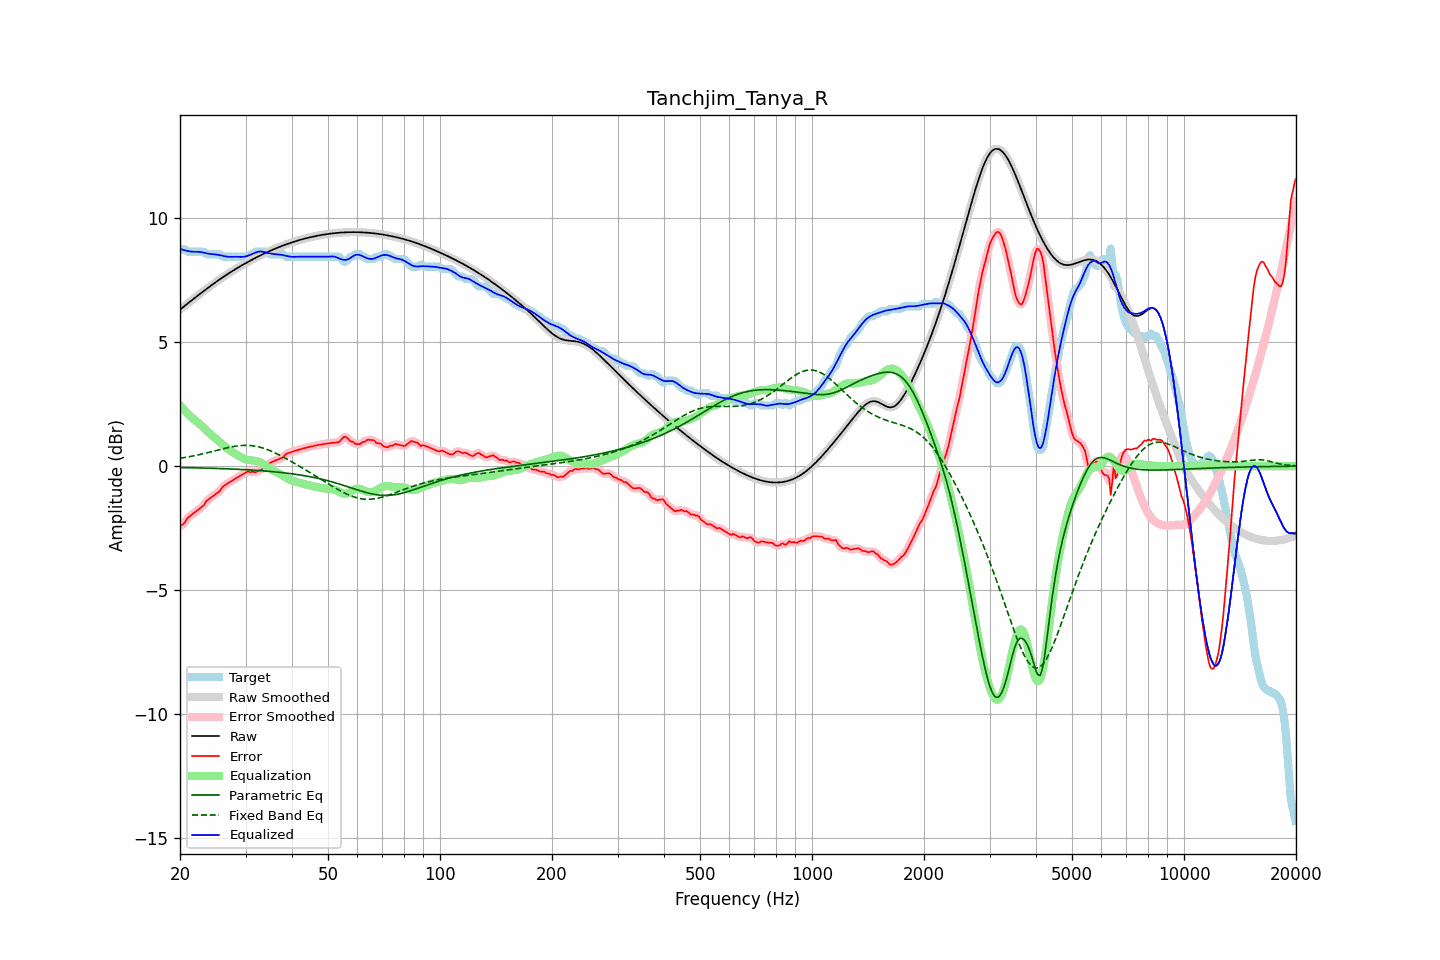

Source data for this figure (header and first rows):
frequency, raw, error, smoothed, error_smoothed, equalization, parametric_eq, fixed_band_eq, equalized_raw, equalized_smoothed, target
20.00, 6.31, -2.43, 6.31, -2.44, 2.45, -0.05, 0.32, 8.76, 8.76, 8.74
20.20, 6.36, -2.38, 6.36, -2.38, 2.38, -0.06, 0.33, 8.74, 8.74, 8.74
20.40, 6.41, -2.33, 6.41, -2.32, 2.31, -0.06, 0.34, 8.72, 8.72, 8.74
20.61, 6.47, -2.28, 6.47, -2.25, 2.23, -0.06, 0.35, 8.70, 8.70, 8.74
20.81, 6.52, -2.15, 6.52, -2.17, 2.17, -0.06, 0.36, 8.68, 8.68, 8.67
21.02, 6.57, -2.07, 6.57, -2.09, 2.10, -0.06, 0.37, 8.67, 8.67, 8.64
21.23, 6.62, -2.02, 6.62, -2.02, 2.04, -0.06, 0.38, 8.66, 8.66, 8.64
21.44, 6.67, -1.97, 6.67, -1.97, 1.98, -0.06, 0.40, 8.65, 8.65, 8.64
21.66, 6.72, -1.92, 6.72, -1.92, 1.92, -0.07, 0.41, 8.64, 8.64, 8.64
21.87, 6.77, -1.87, 6.77, -1.87, 1.87, -0.07, 0.42, 8.64, 8.64, 8.64
22.09, 6.82, -1.82, 6.82, -1.82, 1.82, -0.07, 0.44, 8.64, 8.64, 8.64
22.31, 6.87, -1.77, 6.87, -1.77, 1.77, -0.07, 0.45, 8.64, 8.64, 8.64
22.54, 6.92, -1.72, 6.92, -1.72, 1.72, -0.07, 0.46, 8.64, 8.64, 8.64
22.76, 6.97, -1.67, 6.97, -1.68, 1.66, -0.07, 0.48, 8.63, 8.63, 8.64
22.99, 7.02, -1.62, 7.02, -1.62, 1.59, -0.08, 0.49, 8.62, 8.62, 8.64
23.22, 7.07, -1.57, 7.07, -1.54, 1.53, -0.08, 0.51, 8.60, 8.60, 8.64
23.45, 7.12, -1.44, 7.12, -1.46, 1.47, -0.08, 0.52, 8.59, 8.59, 8.56
23.69, 7.17, -1.37, 7.17, -1.38, 1.40, -0.08, 0.54, 8.57, 8.57, 8.54
23.92, 7.22, -1.33, 7.22, -1.32, 1.34, -0.08, 0.56, 8.56, 8.56, 8.54
24.16, 7.26, -1.28, 7.26, -1.28, 1.29, -0.08, 0.57, 8.55, 8.55, 8.54
24.40, 7.31, -1.23, 7.31, -1.23, 1.23, -0.09, 0.59, 8.55, 8.55, 8.54
24.65, 7.36, -1.18, 7.36, -1.18, 1.18, -0.09, 0.61, 8.54, 8.54, 8.54
24.89, 7.41, -1.14, 7.41, -1.14, 1.13, -0.09, 0.62, 8.53, 8.53, 8.54
25.14, 7.45, -1.09, 7.45, -1.10, 1.07, -0.09, 0.64, 8.53, 8.53, 8.54
25.39, 7.50, -1.04, 7.50, -1.04, 1.02, -0.10, 0.66, 8.52, 8.52, 8.54
25.65, 7.54, -0.99, 7.54, -0.97, 0.96, -0.10, 0.67, 8.50, 8.50, 8.53
25.91, 7.59, -0.88, 7.59, -0.89, 0.90, -0.10, 0.69, 8.49, 8.49, 8.47
26.16, 7.63, -0.81, 7.63, -0.82, 0.84, -0.10, 0.70, 8.47, 8.47, 8.44
26.43, 7.67, -0.77, 7.67, -0.76, 0.78, -0.10, 0.72, 8.46, 8.46, 8.44
26.69, 7.72, -0.73, 7.72, -0.72, 0.73, -0.11, 0.73, 8.45, 8.45, 8.44
26.96, 7.76, -0.68, 7.76, -0.68, 0.68, -0.11, 0.75, 8.44, 8.44, 8.44
27.23, 7.80, -0.64, 7.80, -0.64, 0.64, -0.11, 0.76, 8.44, 8.44, 8.44
27.50, 7.84, -0.60, 7.84, -0.60, 0.60, -0.12, 0.78, 8.44, 8.44, 8.44
27.77, 7.88, -0.56, 7.88, -0.56, 0.56, -0.12, 0.79, 8.44, 8.44, 8.44
28.05, 7.92, -0.52, 7.92, -0.52, 0.52, -0.12, 0.80, 8.44, 8.44, 8.44
28.33, 7.96, -0.48, 7.96, -0.48, 0.48, -0.12, 0.81, 8.44, 8.44, 8.44
28.62, 8.00, -0.44, 8.00, -0.44, 0.44, -0.13, 0.82, 8.44, 8.44, 8.44
28.90, 8.04, -0.40, 8.04, -0.40, 0.40, -0.13, 0.83, 8.44, 8.44, 8.44
29.19, 8.08, -0.37, 8.08, -0.37, 0.36, -0.13, 0.83, 8.43, 8.44, 8.44
29.48, 8.11, -0.33, 8.11, -0.33, 0.32, -0.14, 0.84, 8.44, 8.44, 8.44
29.78, 8.15, -0.29, 8.15, -0.29, 0.29, -0.14, 0.84, 8.44, 8.44, 8.44
30.08, 8.19, -0.26, 8.19, -0.25, 0.27, -0.14, 0.84, 8.46, 8.46, 8.44
30.38, 8.22, -0.22, 8.22, -0.24, 0.25, -0.15, 0.84, 8.48, 8.48, 8.44
30.68, 8.26, -0.23, 8.26, -0.23, 0.24, -0.15, 0.84, 8.50, 8.50, 8.49
30.99, 8.29, -0.25, 8.29, -0.23, 0.23, -0.16, 0.83, 8.53, 8.53, 8.54
31.30, 8.33, -0.22, 8.33, -0.24, 0.23, -0.16, 0.82, 8.56, 8.56, 8.54
31.61, 8.36, -0.23, 8.36, -0.24, 0.22, -0.16, 0.82, 8.58, 8.58, 8.59
31.93, 8.40, -0.25, 8.40, -0.23, 0.21, -0.17, 0.80, 8.61, 8.61, 8.64
32.24, 8.43, -0.21, 8.43, -0.22, 0.20, -0.17, 0.79, 8.63, 8.63, 8.64
32.57, 8.46, -0.18, 8.46, -0.19, 0.19, -0.18, 0.78, 8.65, 8.65, 8.64
32.89, 8.49, -0.15, 8.49, -0.15, 0.16, -0.18, 0.76, 8.65, 8.65, 8.64
33.22, 8.53, -0.12, 8.53, -0.12, 0.12, -0.19, 0.74, 8.65, 8.65, 8.64
33.55, 8.56, -0.09, 8.56, -0.09, 0.08, -0.19, 0.72, 8.64, 8.64, 8.64
33.89, 8.59, -0.05, 8.59, -0.05, 0.03, -0.20, 0.70, 8.62, 8.62, 8.64
34.23, 8.62, -0.02, 8.62, 0.00, -0.01, -0.20, 0.68, 8.60, 8.60, 8.64
34.57, 8.65, 0.08, 8.65, 0.06, -0.06, -0.21, 0.65, 8.59, 8.59, 8.57
34.92, 8.68, 0.13, 8.68, 0.12, -0.10, -0.21, 0.62, 8.57, 8.57, 8.54
35.27, 8.71, 0.16, 8.71, 0.17, -0.14, -0.22, 0.60, 8.56, 8.56, 8.54
35.62, 8.73, 0.19, 8.73, 0.19, -0.18, -0.22, 0.57, 8.55, 8.55, 8.54
35.97, 8.76, 0.22, 8.76, 0.22, -0.22, -0.23, 0.54, 8.55, 8.55, 8.54
... 635 more rows
